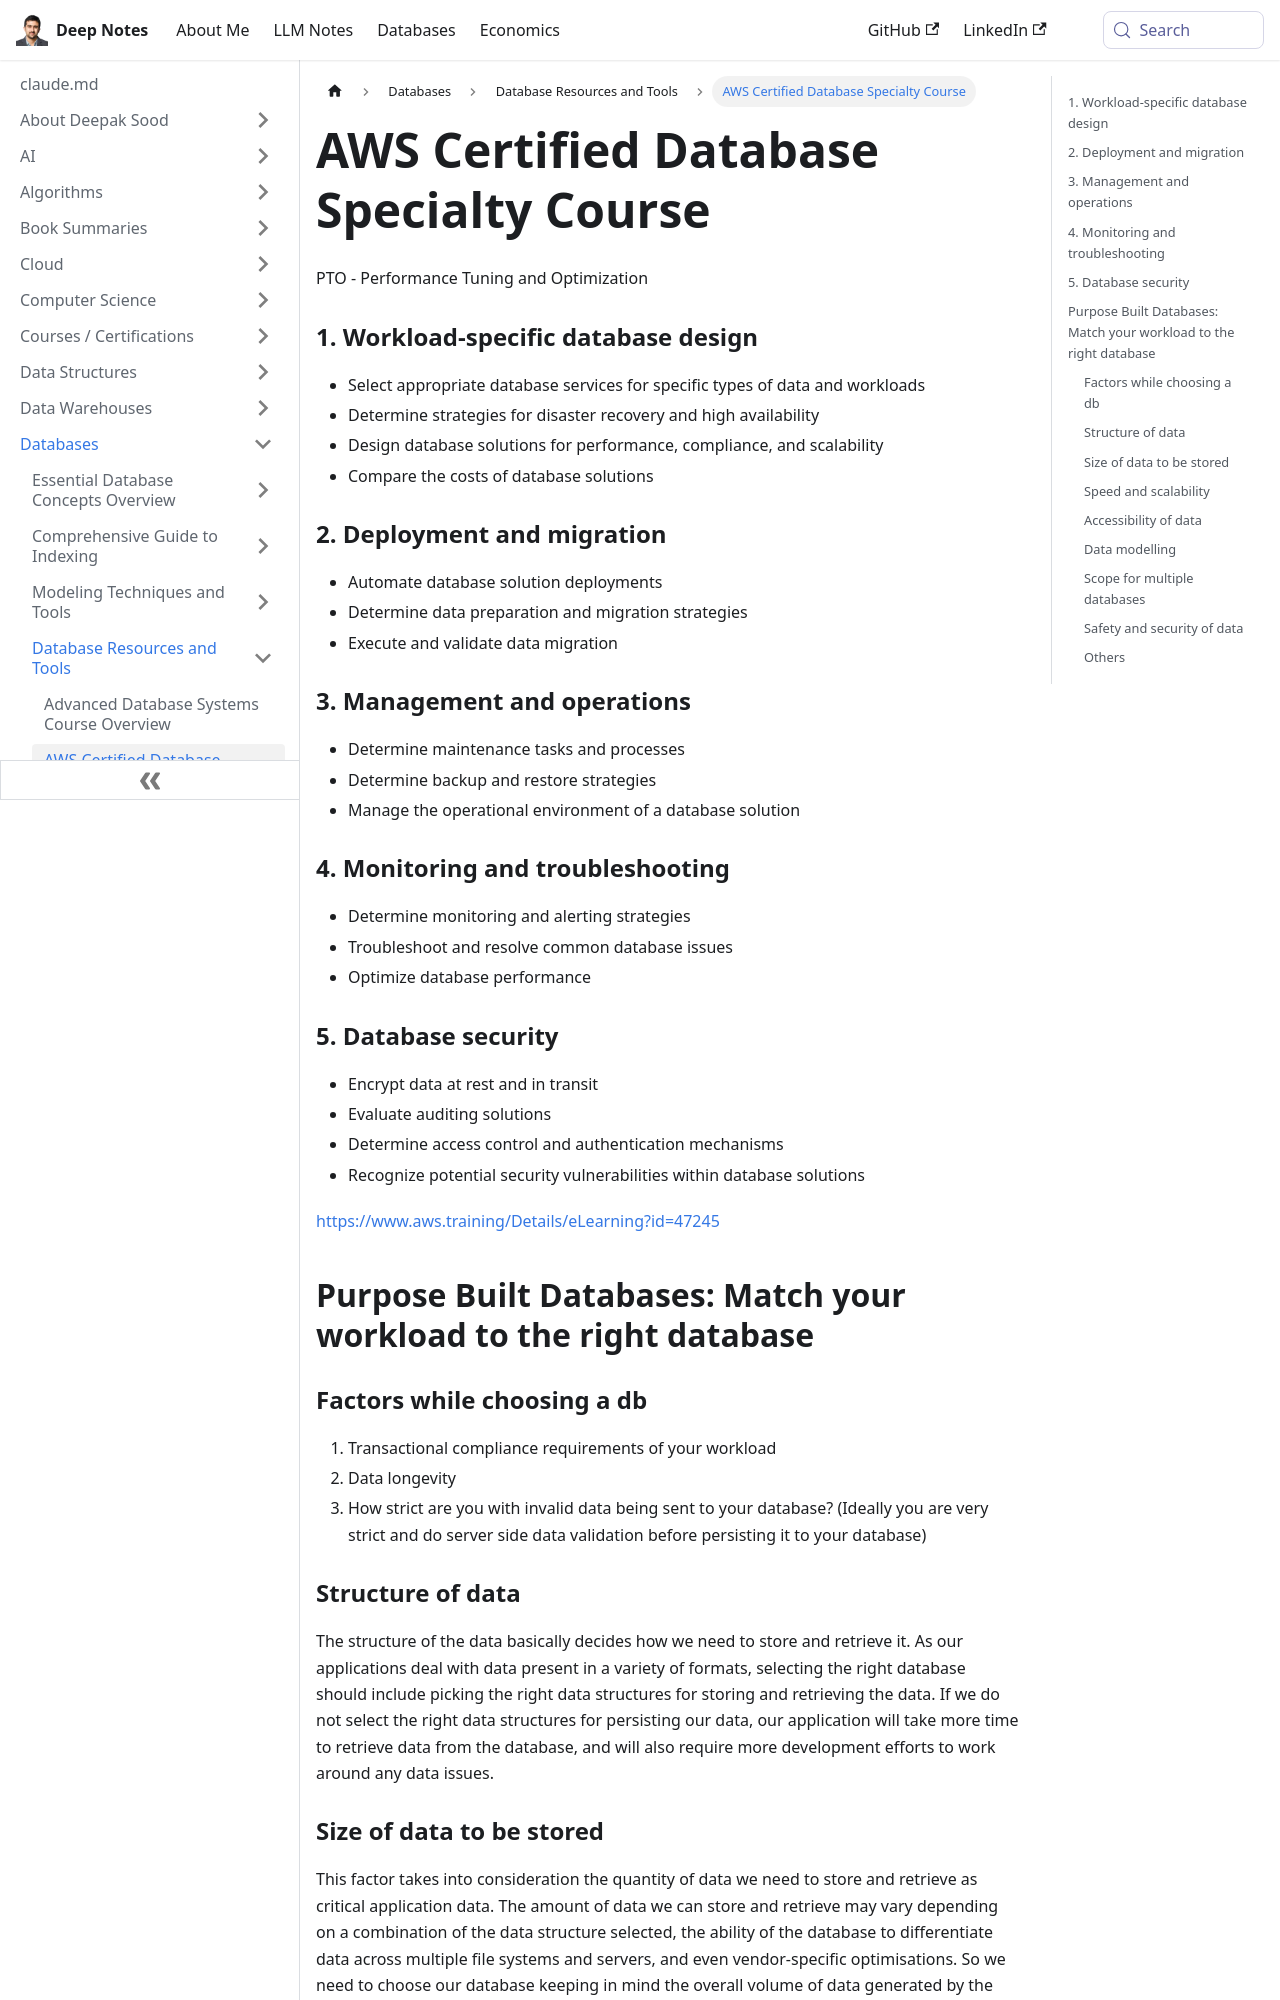

repository: deepaksood619/deepaksood619.github.io · page: databases/others/course-aws-certified-database-specialty/index.html · generator: docusaurus

---
slug: /databases/others/course-aws-certified-database-specialty
title: AWS Certified Database Specialty Course
description: Master AWS database services, optimization, and management strategies to excel in the AWS Certified Database - Specialty exam.
created: 2023-03-05
updated: 2024-03-30
---
PTO - Performance Tuning and Optimization

### 1. Workload-specific database design

- Select appropriate database services for specific types of data and workloads
- Determine strategies for disaster recovery and high availability
- Design database solutions for performance, compliance, and scalability
- Compare the costs of database solutions

### 2. Deployment and migration

- Automate database solution deployments
- Determine data preparation and migration strategies
- Execute and validate data migration

### 3. Management and operations

- Determine maintenance tasks and processes
- Determine backup and restore strategies
- Manage the operational environment of a database solution

### 4. Monitoring and troubleshooting

- Determine monitoring and alerting strategies
- Troubleshoot and resolve common database issues
- Optimize database performance

### 5. Database security

- Encrypt data at rest and in transit
- Evaluate auditing solutions
- Determine access control and authentication mechanisms
- Recognize potential security vulnerabilities within database solutions

https://www.aws.training/Details/eLearning?id=47245

## Purpose Built Databases: Match your workload to the right database

### Factors while choosing a db

1. Transactional compliance requirements of your workload
2. Data longevity
3. How strict are you with invalid data being sent to your database? (Ideally you are very strict and do server side data validation before persisting it to your database)

### Structure of data

The structure of the data basically decides how we need to store and retrieve it. As our applications deal with data present in a variety of formats, selecting the right database should include picking the right data structures for storing and retrieving the data. If we do not select the right data structures for persisting our data, our application will take more time to retrieve data from the database, and will also require more development efforts to work around any data issues.

### Size of data to be stored

This factor takes into consideration the quantity of data we need to store and retrieve as critical application data. The amount of data we can store and retrieve may vary depending on a combination of the data structure selected, the ability of the database to differentiate data across multiple file systems and servers, and even vendor-specific optimisations. So we need to choose our database keeping in mind the overall volume of data generated by the application at any specific time and also the size of data to be retrieved from the database.
